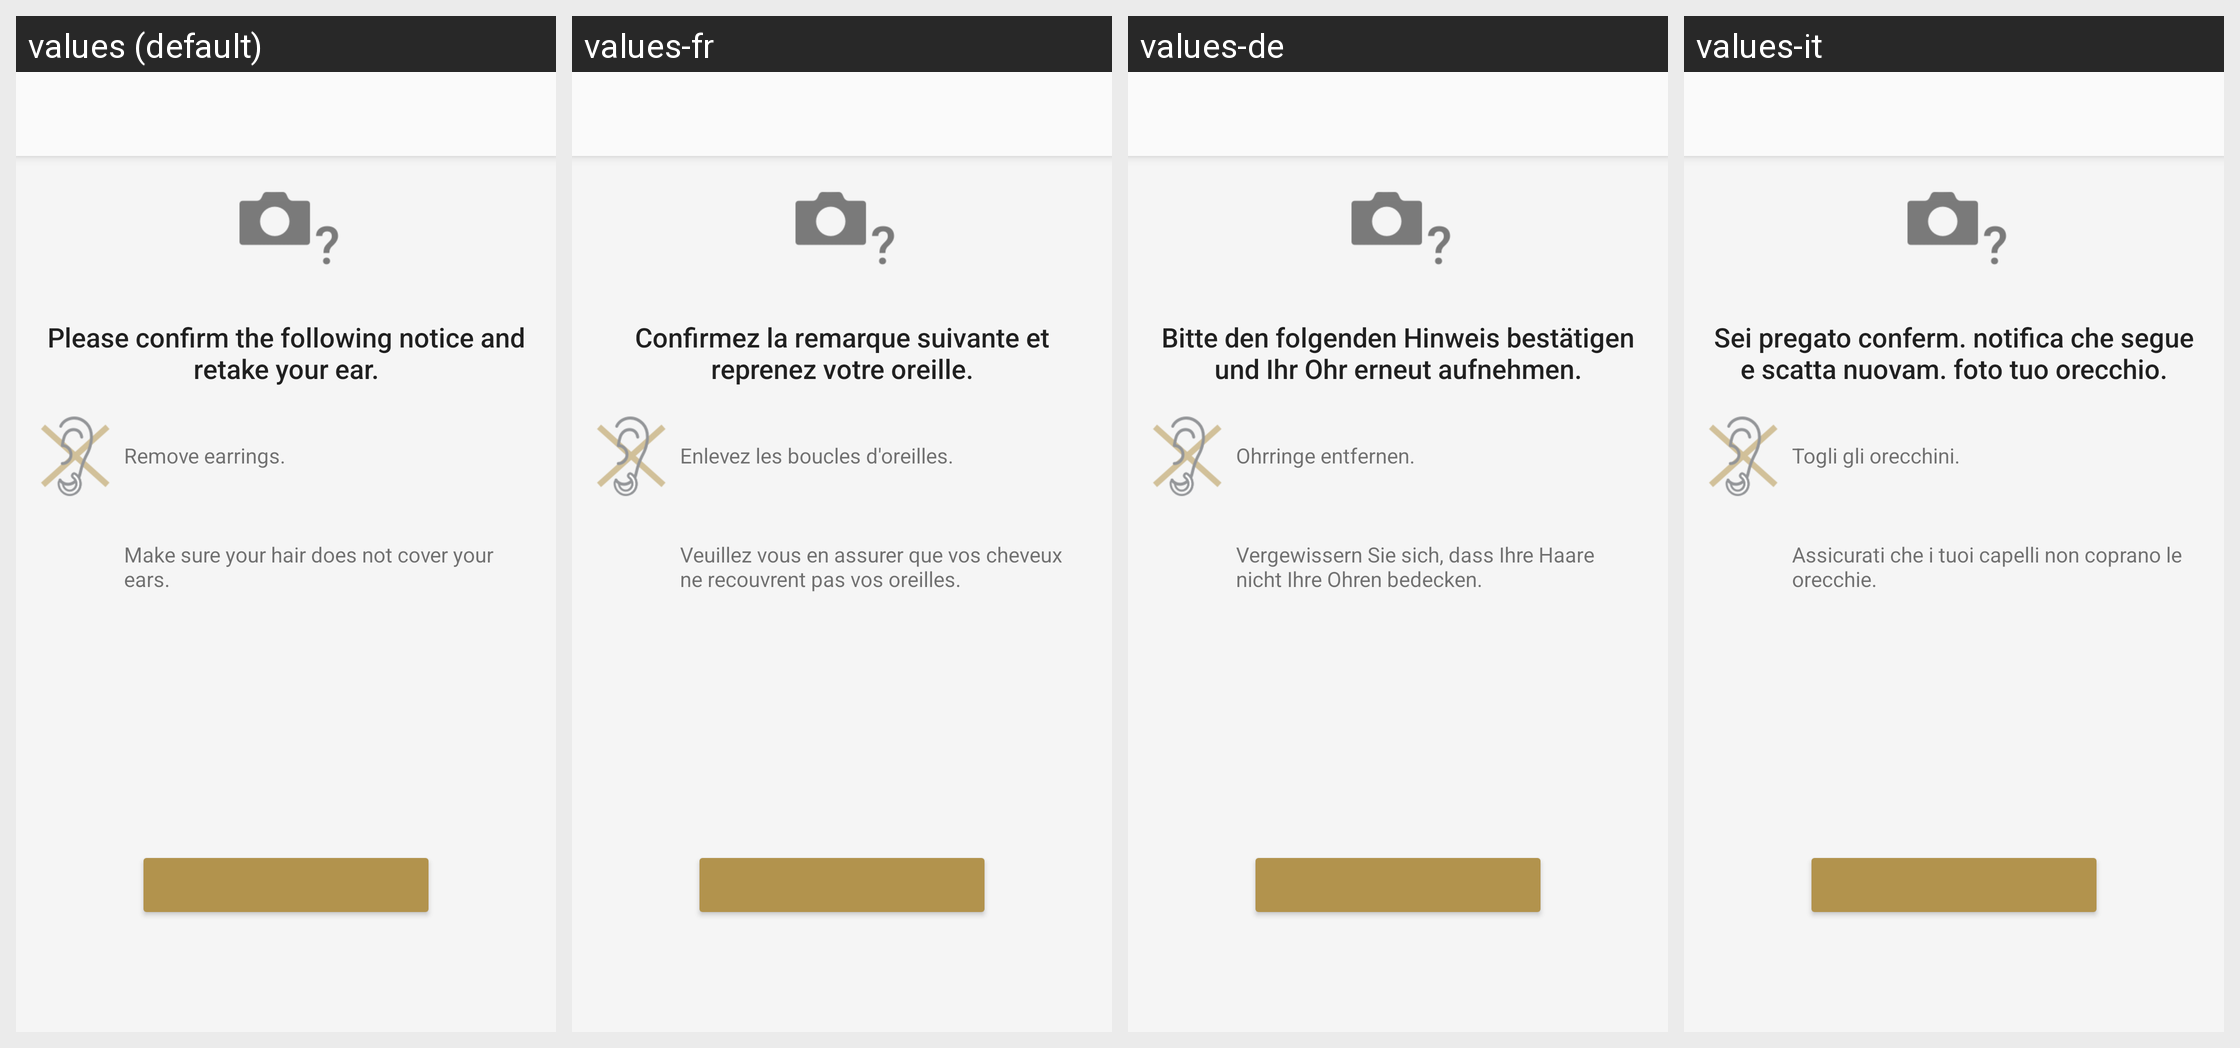

Here is an Android app screen in its default locale and in the app's own translations. Write out the translated-string differences for the strings that appear on this screen.
Android screen res/layout/iasetup_analysis_error_confirmation_fragment.xml rendered under 4 locales, left to right: values (default), values-fr, values-de, values-it. Device: Nexus 5 (rendered at 1080×1920; each locale shown at half size, 540×960, under a caption strip naming it); theme AppTheme.Light.
Other locales in the repository, not shown: values-af, values-am, values-ar, values-az, values-be, values-bg, values-bn, values-bs, values-ca, values-cs, values-da, values-el, values-en, values-en-rGB, values-en-rUS, values-en-rXC, values-es, values-es-rUS, values-et, values-eu, values-fa, values-fi, values-fr-rCA, values-gl, values-gu, values-hi, values-hr, values-hu, values-hy, values-in, values-is, values-iw, values-ja, values-ka, values-kk, values-km, values-kn, values-ko, values-ky, values-lo, values-lt, values-lv, values-mk, values-ml, values-mn, values-mr, values-ms, values-my, values-nb, values-ne, values-nl, values-pa, values-pl, values-pt, values-pt-rBR, values-pt-rPT, values-ro, values-ru, values-si, values-sk, values-sl, values-sq, values-sr, values-sv, values-sw, values-ta, values-te, values-th, values-tl, values-tr, values-uk, values-ur, values-uz, values-vi, values-zh-rCN, values-zh-rHK, values-zh-rTW, values-zu.
Strings drawn on this screen, with the default value and each locale's value (text and hints the layout hard-codes, and strings that could not be matched under every locale, appear in the picture but are not listed):

IASetup_FailurePhotograph_Detail
  values: Please confirm the following notice and retake your ear.
  values-fr: Confirmez la remarque suivante et reprenez votre oreille.
  values-de: Bitte den folgenden Hinweis bestätigen und Ihr Ohr erneut aufnehmen.
  values-it: Sei pregato conferm. notifica che segue e scatta nuovam. foto tuo orecchio.

IASetup_PhotographErr_Auto_Earrings
  values: Remove earrings.
  values-fr: Enlevez les boucles d'oreilles.
  values-de: Ohrringe entfernen.
  values-it: Togli gli orecchini.

IASetup_PhotographErr_Auto_Hair
  values: Make sure your hair does not cover your ears.
  values-fr: Veuillez vous en assurer que vos cheveux ne recouvrent pas vos oreilles.
  values-de: Vergewissern Sie sich, dass Ihre Haare nicht Ihre Ohren bedecken.
  values-it: Assicurati che i tuoi capelli non coprano le orecchie.
